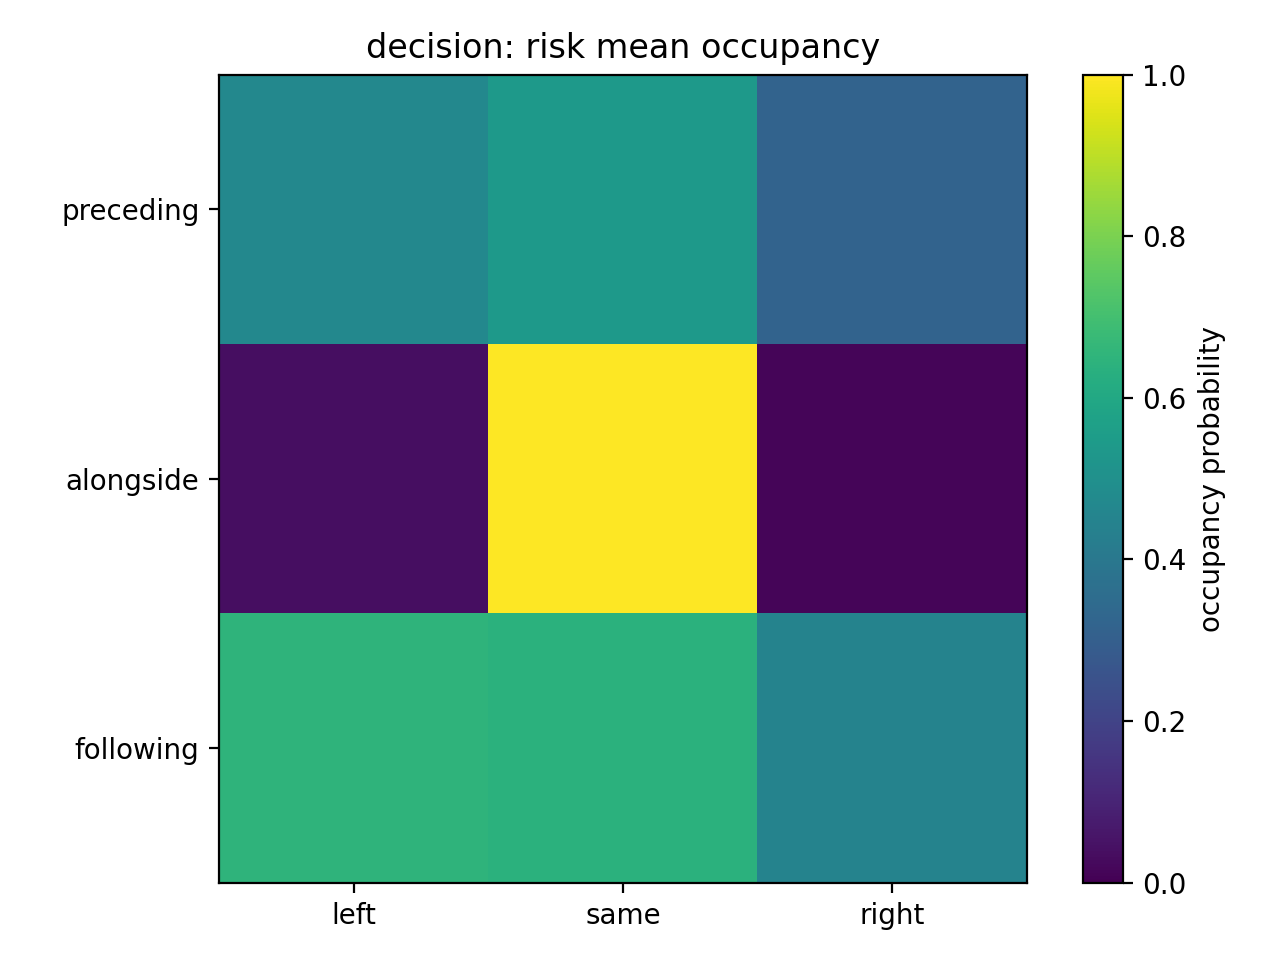

The data file committed next to this chart (first rows):
0.468374, 0.535800, 0.317331
0.03896, 1, 0.01474
0.6507, 0.6381, 0.4492
